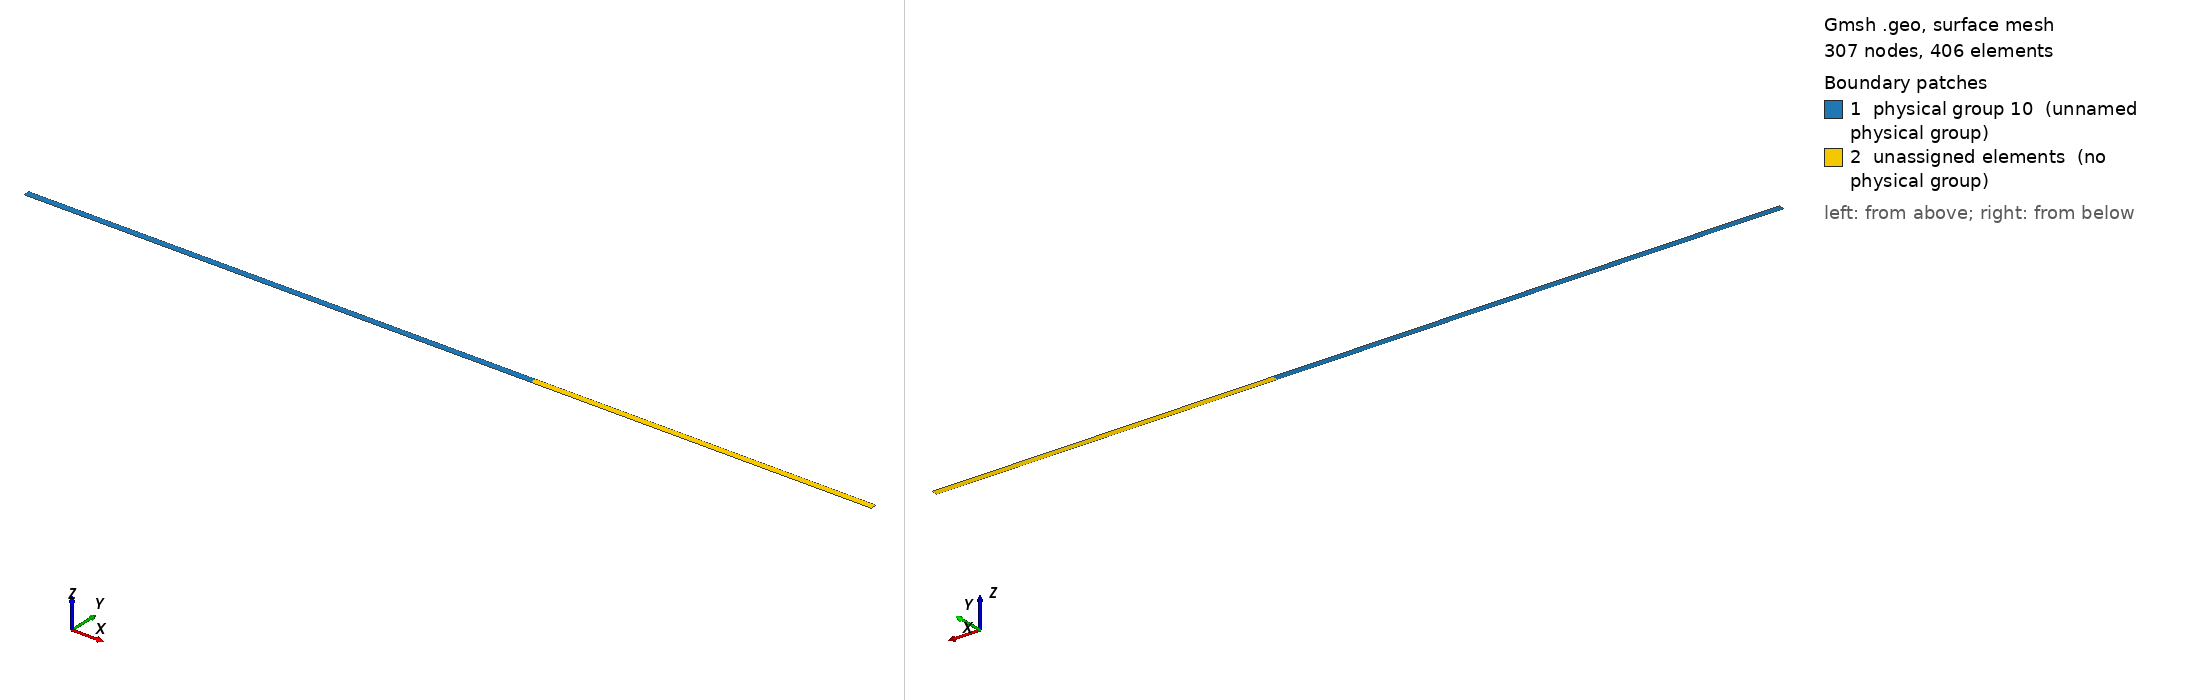

Gmsh geometry script, surface-meshed: 307 nodes, 406 surface elements. Boundary patches (legend numbers): 1 physical group 10 (unnamed physical group), 2 unassigned elements (no physical group). Left view from above one corner, right view from below the opposite corner. Legend entries are the model's physical surfaces; 'unassigned elements' are surfaces in no physical group. The drawing asked Gmsh for element sizes between 1% and 20% of the model's largest extent; the script's own settings can give other sizes.

=== Obs_Pente_Fablab_Raide.geo (drawn) ===
// Rafinement du maillage
h = 0.01;

// Toutes les valeurs sont en mètre

// Longueur du bassin
L = 5;
//Largeur du bassin
l = 3.7e-2;


// Définition des points
Point(1) = {-L, l, 0.0, h};
Point(2) = {L, l, 0.0, h};
Point(3) = {L, -l, 0.0, h};
Point(4) = {-L, -l, 0.0, h};
Point(5) = {0.0, l, 0.0, h};
Point(6) = {0.0, -l, 0.0, h};

//Point obstacle
Point(8) = {1-0.02, -l, 0.0, h};
Point(9) = {1-0.02, l, 0.0, h};
Point(10) = {1, l, 0.0, h};
Point(11) = {1+0.15, l, 0.0, h};
Point(12) = {1+0.15, -l, 0.0, h};
Point(13) = {1, -l, 0.0, h};

// Définition des segments délimitant le domaine
Line(1) = {4, 1};
Line(2) = {1, 5};
Line(3) = {5, 6};
Line(4) = {6, 4};
Line(5) = {5, 9};
Line(6) = {9, 8};
Line(7) = {8, 6};
Line(8) = {9, 10};
Line(9) = {10, 13};
Line(10) = {13, 8};
Line(11) = {10, 11};
Line(12) = {11, 12};
Line(13) = {12, 13};
Line(14) = {11, 2};
Line(15) = {2, 3};
Line(16) = {3, 12};

// Définition du bord du domaine
Curve Loop(1) = {1, 2, 3, 4};
Curve Loop(2) = {-3, 5, 6, 7};
Curve Loop(3) = {-6, 8, 9, 10};
Curve Loop(4) = {-9, 11, 12, 13};
Curve Loop(5) = {-12, 14, 15, 16};

//Condition de bord
Physical Curve(1) = {2, 5, 8, 11, 14, 16, 13, 10, 7, 4};
Physical Curve(2) = {1, 15};

//Condition de surface
Physical Surface(10) = {1, 2};

// Définition de la surface du domaine
Plane Surface(1) = {1};
Plane Surface(2) = {2};
Plane Surface(3) = {3};
Plane Surface(4) = {4};
Plane Surface(5) = {5};
